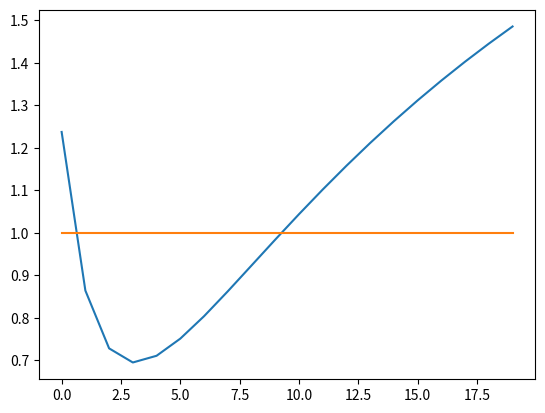

Write the Python code that produced this figure.
#%%
import numpy as np
import matplotlib.pyplot as plt


# %%

ndim = 20

def hilbert_matrix(n):
    """Renvoie une matrice de Hilbert de taille n x n."""
    H = np.zeros((n, n))  # Créer une matrice n x n remplie de zéros
    for i in range(n):
        for j in range(n):
            H[i, j] = 1 / (i + j + 1)  # Les indices commencent à 0, donc ajouter 1
    return H

def func_axb(x):
    A = hilbert_matrix(ndim)
    xcible = np.ones(ndim)
    b = A.dot(xcible)
    J = 0.5*(A.dot(x)).dot(x)-b.dot(x)
    return J

def funcp_axb(x):
    A = hilbert_matrix(ndim)
    xcible = np.ones(ndim)
    b = A.dot(xcible)
    fp = A.dot(x)-b
    print(fp)
    return fp


def descente(grad, x_init, gamma, maxiter, epsilon): #Methode de descente du tp note
    x = x_init
    results = [x]
    for i in range(1, maxiter + 1):
        g = grad(x)
        if np.linalg.norm(g) <= epsilon:
            break
        else:
            x = x-gamma*g
            results.append(x)
    return results

q1 = descente(grad=funcp_axb,x_init=[3]*ndim,gamma=0.1,maxiter=100,epsilon=1e-10)
print("Liste des itérés: ",q1)
print("Dernier des itérés: ",q1[-1])    

plt.plot(q1[-1])
plt.plot([1]*ndim)
plt.show()
# %%
